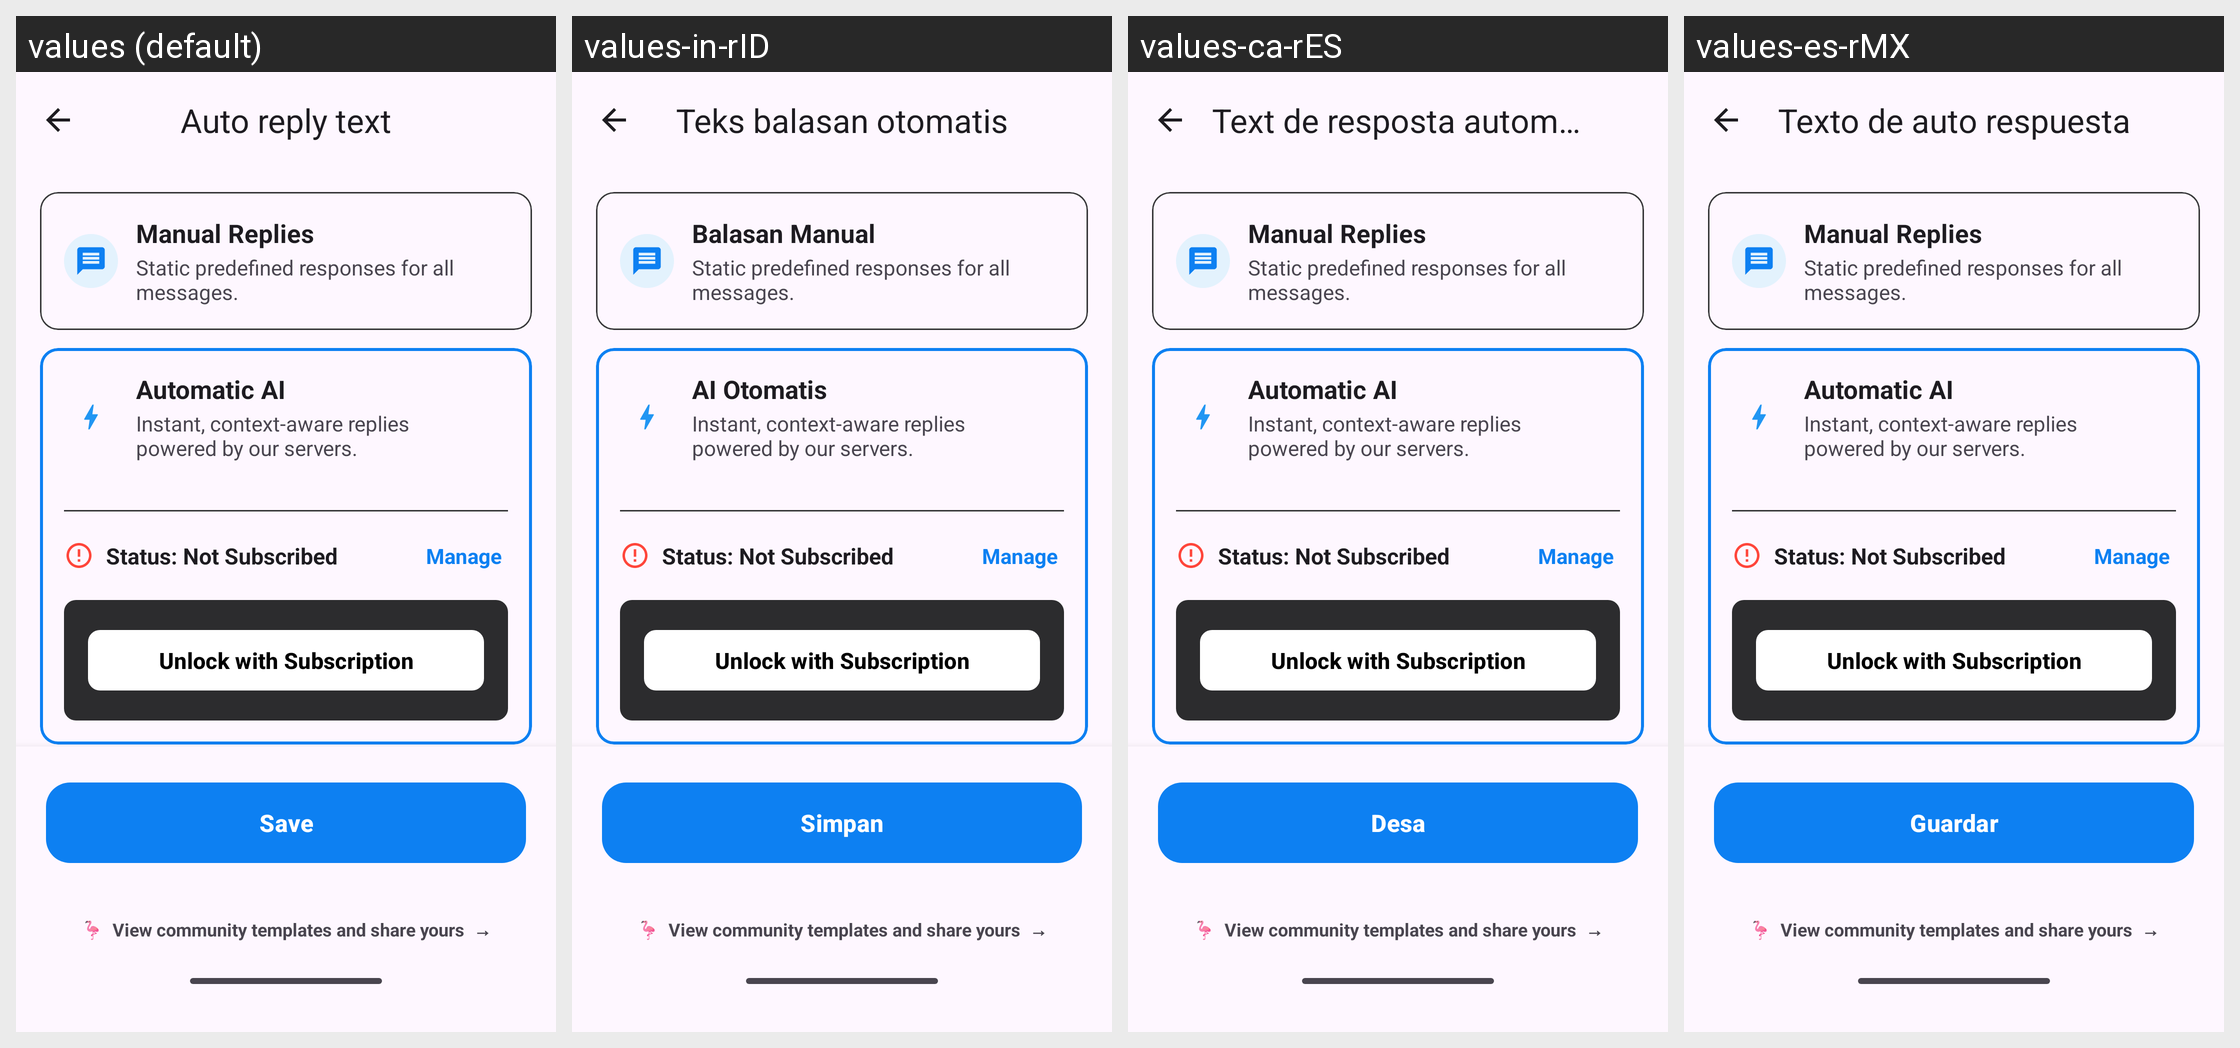

For this localized Android screen grid, give each drawn string resource with its value in every locale shown.
Android screen res/layout/activity_custom_reply_editor.xml rendered under 4 locales, left to right: values (default), values-in-rID, values-ca-rES, values-es-rMX. Device: Nexus 5 (rendered at 1080×1920; each locale shown at half size, 540×960, under a caption strip naming it); theme Theme.WaReply.
Other locales in the repository, not shown: values-ar-rSA, values-de-rDE, values-eo-rUY, values-es-rES, values-eu-rES, values-fi-rFI, values-fr-rFR, values-it-rIT, values-iw-rIL, values-mk-rMK, values-nl-rNL, values-pl-rPL, values-pt-rBR, values-pt-rPT, values-ru-rRU, values-ta-rIN, values-te-rIN, values-tr-rTR.
Strings drawn on this screen, with the default value and each locale's value (text and hints the layout hard-codes, and strings that could not be matched under every locale, appear in the picture but are not listed):

mainAutoReplyLabel
  values: Auto reply text
  values-in-rID: Teks balasan otomatis
  values-ca-rES: Text de resposta automàtica
  values-es-rMX: Texto de auto respuesta

manual_replies
  values: Manual Replies
  values-in-rID: Balasan Manual
  values-ca-rES: Manual Replies  [not translated; the default value is used]
  values-es-rMX: Manual Replies  [not translated; the default value is used]

automatic_ai
  values: Automatic AI
  values-in-rID: AI Otomatis
  values-ca-rES: Automatic AI  [not translated; the default value is used]
  values-es-rMX: Automatic AI  [not translated; the default value is used]

bring_your_own_key
  values: Bring Your Own Key
  values-in-rID: Siapkan Kunci Anda Sendiri
  values-ca-rES: Bring Your Own Key  [not translated; the default value is used]
  values-es-rMX: Bring Your Own Key  [not translated; the default value is used]

save
  values: Save
  values-in-rID: Simpan
  values-ca-rES: Desa
  values-es-rMX: Guardar
